Labelled photos from "image", an image-classification folder in CedricSanchezGithub/ETL. The possible labels are: beaver, black bear, bob cat, coyote, elephant, goose, gray fox, horse, lion, mink, mouse, mule deer, otter, raccoon, rat, skunk, turkey, western grey squirrel.

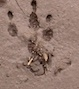
Label: mouse

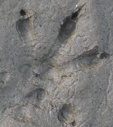
Label: rat

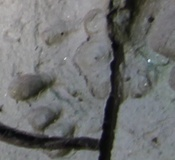
Label: western grey squirrel

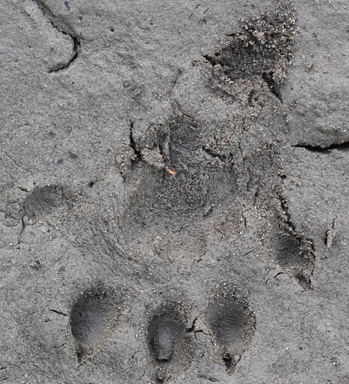
Label: otter

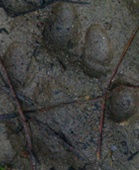
Label: bob cat

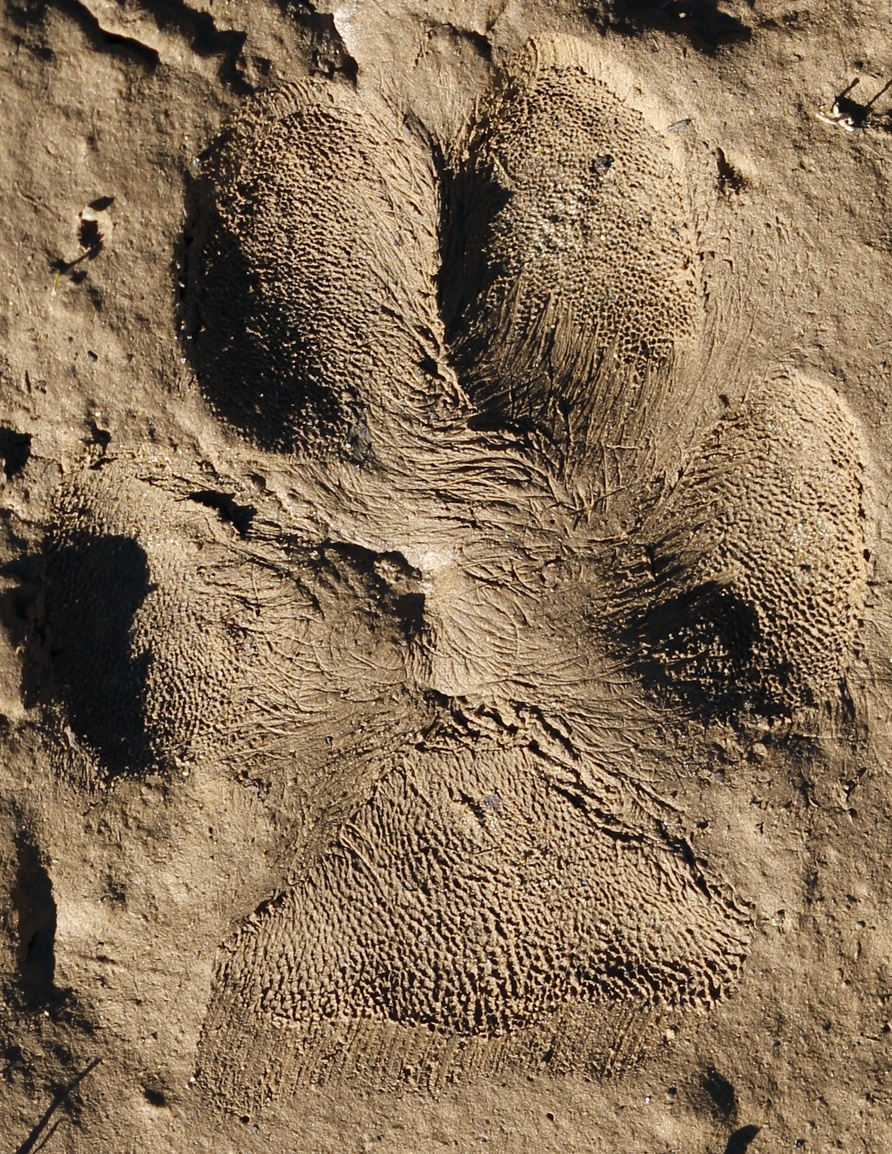
Label: coyote
